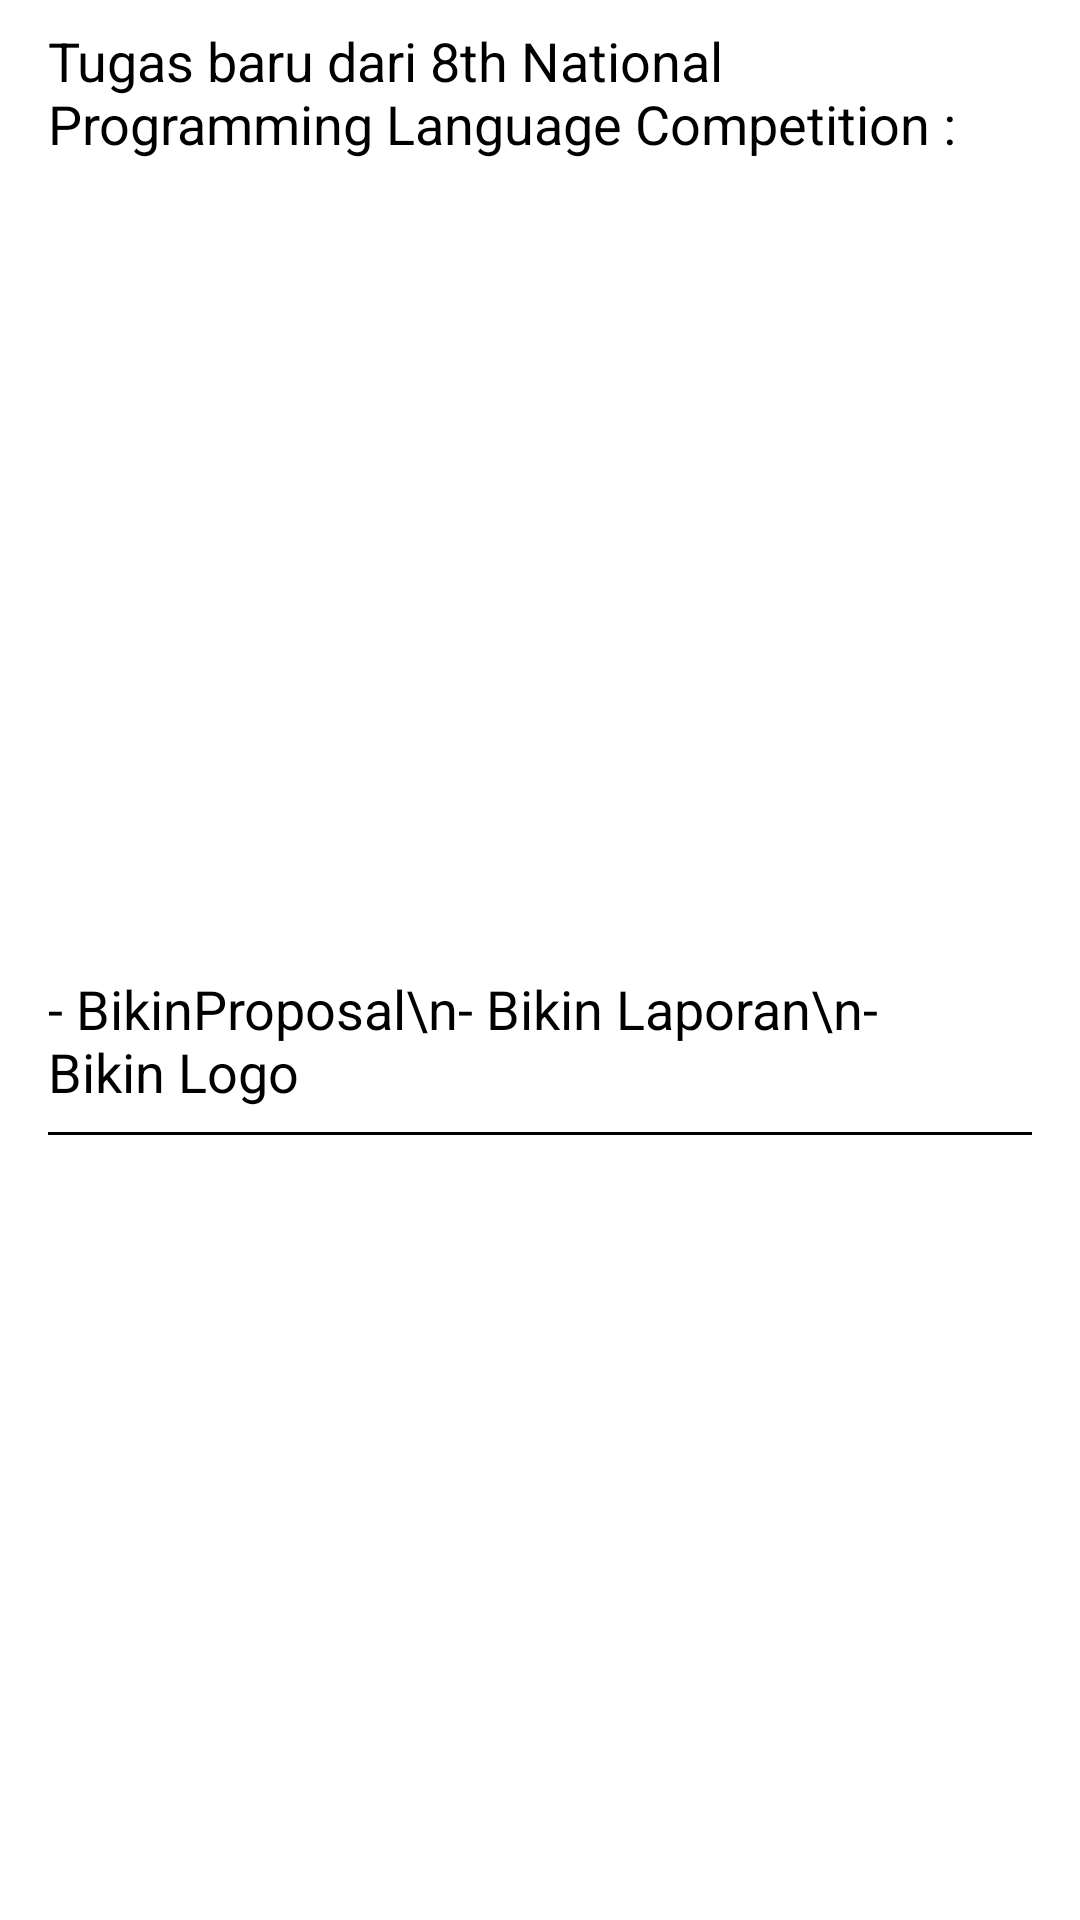

Produce the Android XML layout that renders to this screen, including the resource entries it uses.
<!-- AndroidManifest.xml: application theme Theme.ProjectManSUn -->
<!-- res/layout/lv_notifikasi.xml -->
<?xml version="1.0" encoding="utf-8"?>
<androidx.constraintlayout.widget.ConstraintLayout xmlns:android="http://schemas.android.com/apk/res/android"
    xmlns:app="http://schemas.android.com/apk/res-auto"
    xmlns:tools="http://schemas.android.com/tools"
    android:layout_width="match_parent"
    android:layout_height="wrap_content">

    <TextView
        android:id="@+id/textView23"
        android:layout_width="0dp"
        android:layout_height="wrap_content"
        android:layout_marginStart="16dp"
        android:layout_marginTop="8dp"
        android:layout_marginEnd="8dp"
        android:text="Tugas baru dari 8th National Programming Language Competition :"
        android:textColor="@color/black"
        android:textSize="18sp"
        app:layout_constraintEnd_toStartOf="@+id/imageView8"
        app:layout_constraintStart_toStartOf="parent"
        app:layout_constraintTop_toTopOf="parent" />

    <TextView
        android:id="@+id/textView24"
        android:layout_width="0dp"
        android:layout_height="wrap_content"
        android:layout_marginStart="16dp"
        android:layout_marginEnd="8dp"
        android:text="- BikinProposal\n- Bikin Laporan\n- Bikin Logo"
        android:textColor="@color/black"
        android:textSize="18sp"
        app:layout_constraintBottom_toBottomOf="parent"
        app:layout_constraintEnd_toStartOf="@+id/imageView8"
        app:layout_constraintStart_toStartOf="parent"
        app:layout_constraintTop_toBottomOf="@+id/textView23" />

    <ImageView
        android:id="@+id/imageView8"
        android:layout_width="wrap_content"
        android:layout_height="wrap_content"
        android:layout_marginEnd="24dp"
        app:layout_constraintBottom_toBottomOf="parent"
        app:layout_constraintEnd_toEndOf="parent"
        app:layout_constraintTop_toTopOf="parent"
        app:srcCompat="@drawable/ic_baseline_arrow_forward_ios_24" />

    <View
        android:id="@+id/divider7"
        android:layout_width="match_parent"
        android:layout_height="1dp"
        android:layout_marginStart="16dp"
        android:layout_marginTop="8dp"
        android:layout_marginEnd="16dp"
        android:background="@color/black"
        app:layout_constraintEnd_toEndOf="parent"
        app:layout_constraintStart_toStartOf="parent"
        app:layout_constraintTop_toBottomOf="@+id/textView24" />

</androidx.constraintlayout.widget.ConstraintLayout>
<!-- resources referenced by this layout -->
<resources>
  <color name="black">#FF000000</color>
  <style name="Theme.ProjectManSUn" parent="Theme.MaterialComponents.Light">
          
          <item name="colorPrimary">@color/mansun_yellow</item>
          <item name="colorPrimaryVariant">@color/mansun_blue</item>
          <item name="colorOnPrimary">@color/black</item>
          
          <item name="colorSecondary">@color/mansun_yellow</item>
          <item name="colorSecondaryVariant">@color/mansun_yellow</item>
          <item name="colorOnSecondary">@color/black</item>
          
          <item name="android:statusBarColor" tools:targetApi="l">@color/mansun_yellow</item>
          <item name="android:windowLightStatusBar" tools:targetApi="m">true</item>
          
      </style>
  <color name="mansun_yellow">#FFFFC42D</color>
  <color name="mansun_blue">#FF2BA6FF</color>
  
      //Proker CardView Label Color
</resources>
